Run: headless pygame with SDL's dummy video driver; simulated clock (each Clock.tick advances the game by its frame time, no real sleeping); random seed 0; keys injected as events and as key.get_pressed() state; no mouse input.
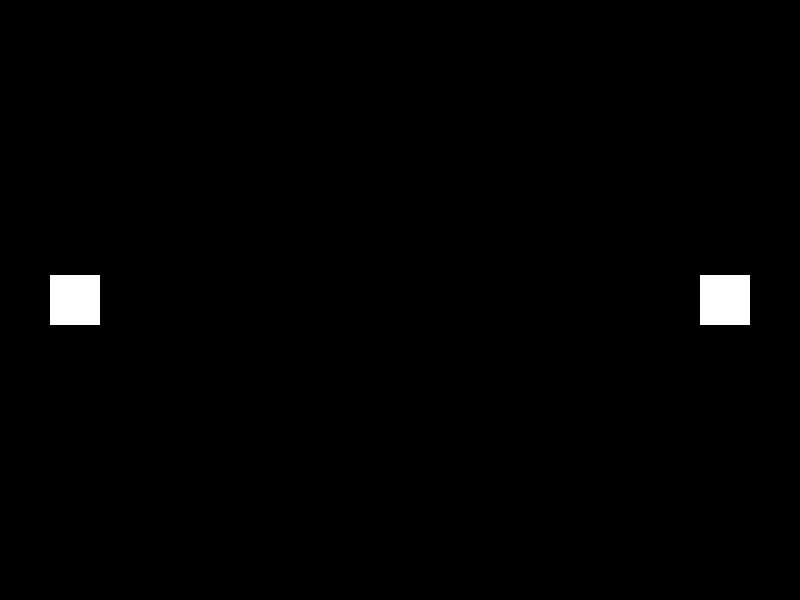
Frame 1 of 4 · flips 1–60 · no input
Frame 2 of 4 · flips 61–180 · tapped SPACE, RETURN · held RIGHT (→), D · screen unchanged from frame 1, image omitted
Frame 3 of 4 · flips 181–300 · held DOWN (↓), S · screen unchanged from frame 2, image omitted
Frame 4 of 4 · flips 301–420 · held LEFT (←), A, UP (↑), W · screen unchanged from frame 3, image omitted

The pygame program that drew these frames:

import pygame
import sys

# 初始化pygame
pygame.init()

# 設定遊戲視窗大小
WIDTH, HEIGHT = 800, 600
WIN = pygame.display.set_mode((WIDTH, HEIGHT))
pygame.display.set_caption("雙人射擊遊戲")

# 設定顏色
WHITE = (255, 255, 255)
BLACK = (0, 0, 0)

# 定義角色類別
class Player:
    def __init__(self, x, y, width, height, color):
        self.x = x
        self.y = y
        self.width = width
        self.height = height
        self.color = color
        self.rect = pygame.Rect(x, y, width, height)

    def draw(self, win):
        pygame.draw.rect(win, self.color, self.rect)

# 處理遊戲邏輯
def main():
    player1 = Player(50, HEIGHT//2 - 25, 50, 50, WHITE)
    player2 = Player(WIDTH - 100, HEIGHT//2 - 25, 50, 50, WHITE)
    players = [player1, player2]

    clock = pygame.time.Clock()
    run = True
    while run:
        clock.tick(60)
        for event in pygame.event.get():
            if event.type == pygame.QUIT:
                run = False
                pygame.quit()
                sys.exit()

        keys = pygame.key.get_pressed()

        # 控制第一個玩家的移動
        if keys[pygame.K_w]:
            player1.y -= 5
        if keys[pygame.K_s]:
            player1.y += 5
        if keys[pygame.K_a]:
            player1.x -= 5
        if keys[pygame.K_d]:
            player1.x += 5

        # 控制第二個玩家的移動
        if keys[pygame.K_UP]:
            player2.y -= 5
        if keys[pygame.K_DOWN]:
            player2.y += 5
        if keys[pygame.K_LEFT]:
            player2.x -= 5
        if keys[pygame.K_RIGHT]:
            player2.x += 5

        # 確保角色在屏幕內移動
        for player in players:
            if player.x <= 0:
                player.x = 0
            if player.x >= WIDTH - player.width:
                player.x = WIDTH - player.width
            if player.y <= 0:
                player.y = 0
            if player.y >= HEIGHT - player.height:
                player.y = HEIGHT - player.height

        # 清除舊的畫面
        WIN.fill(BLACK)
        
        # 繪製角色
        for player in players:
            player.draw(WIN)

        # 更新畫面
        pygame.display.update()

        # 添加延遲以限制遊戲速度
        pygame.time.delay(30)

if __name__ == "__main__":
    main()
